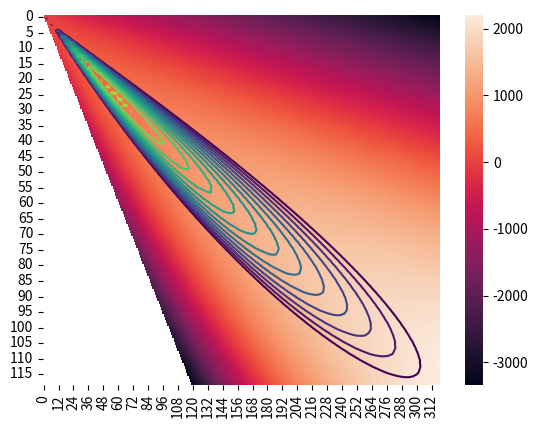

This figure's Python source:
import numpy as np
import seaborn as sns
import matplotlib.pyplot as plt

def main() -> None:
  ALPHA = 15.56
  BETA = 17.23
  GAMMA = 0.71
  EPSILON = 23.7
  def compute_W(alpha, beta, gamma, epsilon, A, Z) -> float:
    is_A_even = A % 2 == 0
    is_Z_even = Z % 2 == 0
    xi = (+34 if is_Z_even else -34) if is_A_even else 0
    W = alpha * A - beta * A**(2/3) - gamma * Z**2 / A**(1/3) - epsilon * (A - 2 * Z)**2 / A + xi / A**(3/4)
    return W
  Z_domain = np.arange(1, 120)
  A_domain = np.arange(1, 320)
  W_values = np.array([
    [
      compute_W(ALPHA, BETA, GAMMA, EPSILON, A, Z) if A > Z else np.nan
      for A in A_domain] 
    for Z in Z_domain
  ])
  ax = sns.heatmap(W_values)
  W_values_per_nuclon = np.array([
    [
      compute_W(ALPHA, BETA, GAMMA, EPSILON, A, Z) / A if A > Z else np.nan
      for A in A_domain] 
    for Z in Z_domain
  ])
  ax.contour(W_values_per_nuclon, np.linspace(7, 9, 15))
  plt.show()

if __name__ == "__main__":
  main()